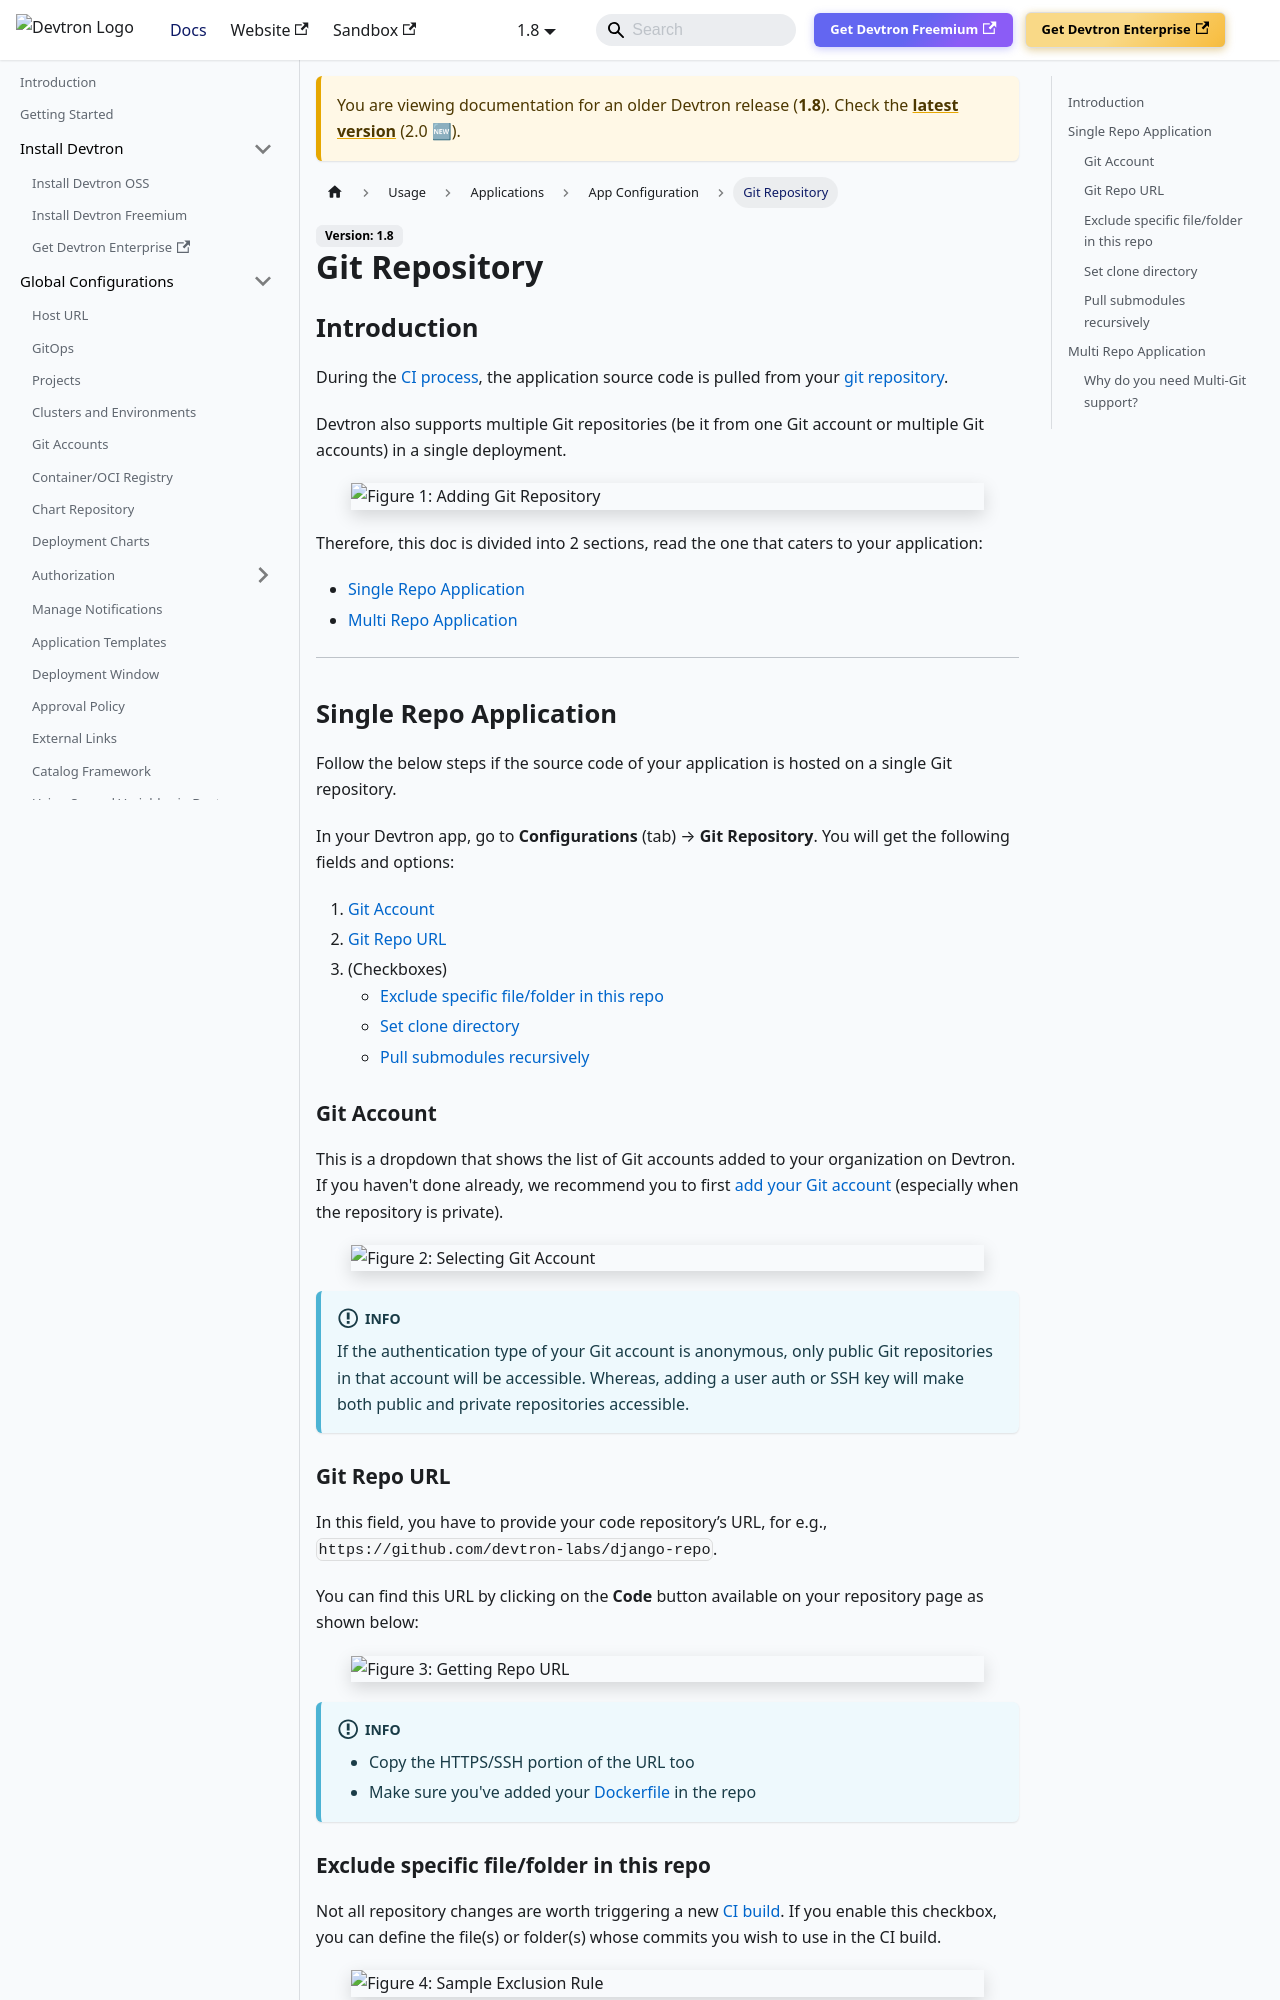

repository: devtron-labs/devtron-documentation · page: docs/devtron/v1.8/user-guide/creating-application/git-material.html · generator: docusaurus

# Git Repository

## Introduction

During the [CI process](../deploying-application/triggering-ci.md), the application source code is pulled from your [git repository](../../reference/glossary.md#repo). 

Devtron also supports multiple Git repositories (be it from one Git account or multiple Git accounts) in a single deployment.

![](https://devtron-public-asset.s3.us-east-2.amazonaws.com/images/devtron-v2/app-management/devtron-apps/git-repository/add-git-repo.jpg)
<center>Figure 1: Adding Git Repository</center>

Therefore, this doc is divided into 2 sections, read the one that caters to your application:
* [Single Repo Application](#single-repo-application)
* [Multi Repo Application](#multi-repo-application)

---

## Single Repo Application

Follow the below steps if the source code of your application is hosted on a single Git repository.

In your Devtron app, go to **Configuration** (tab) → **Git Repository**. You will get the following fields and options:

1. [Git Account](#git-account)
2. [Git Repo URL](#git-repo-url)
3. (Checkboxes)
    * [Exclude specific file/folder in this repo](#exclude-specific-filefolder-in-this-repo)
    * [Set clone directory](#set-clone-directory)
    * [Pull submodules recursively](#pull-submodules-recursively)

### Git Account

This is a dropdown that shows the list of Git accounts added to your organization on Devtron. If you haven't done already, we recommend you to first [add your Git account](../global-configurations/git-accounts.md) (especially when the repository is private).

![](https://devtron-public-asset.s3.us-east-2.amazonaws.com/images/devtron-v2/app-management/devtron-apps/git-repository/select-git-account.jpg)
<center>Figure 2: Selecting Git Account</center>

:::info 
If the authentication type of your Git account is anonymous, only public Git repositories in that account will be accessible. Whereas, adding a user auth or SSH key will make both public and private repositories accessible.
:::


### Git Repo URL

In this field, you have to provide your code repository’s URL, for e.g., `https://github.com/devtron-labs/django-repo`.

You can find this URL by clicking on the **Code** button available on your repository page as shown below:

![](https://devtron-public-asset.s3.us-east-2.amazonaws.com/images/devtron-v2/app-management/devtron-apps/git-repository/repo-url.jpg)
<center>Figure 3: Getting Repo URL</center>

:::info 
* Copy the HTTPS/SSH portion of the URL too
* Make sure you've added your [Dockerfile](https://docs.docker.com/engine/reference/builder/) in the repo
:::
